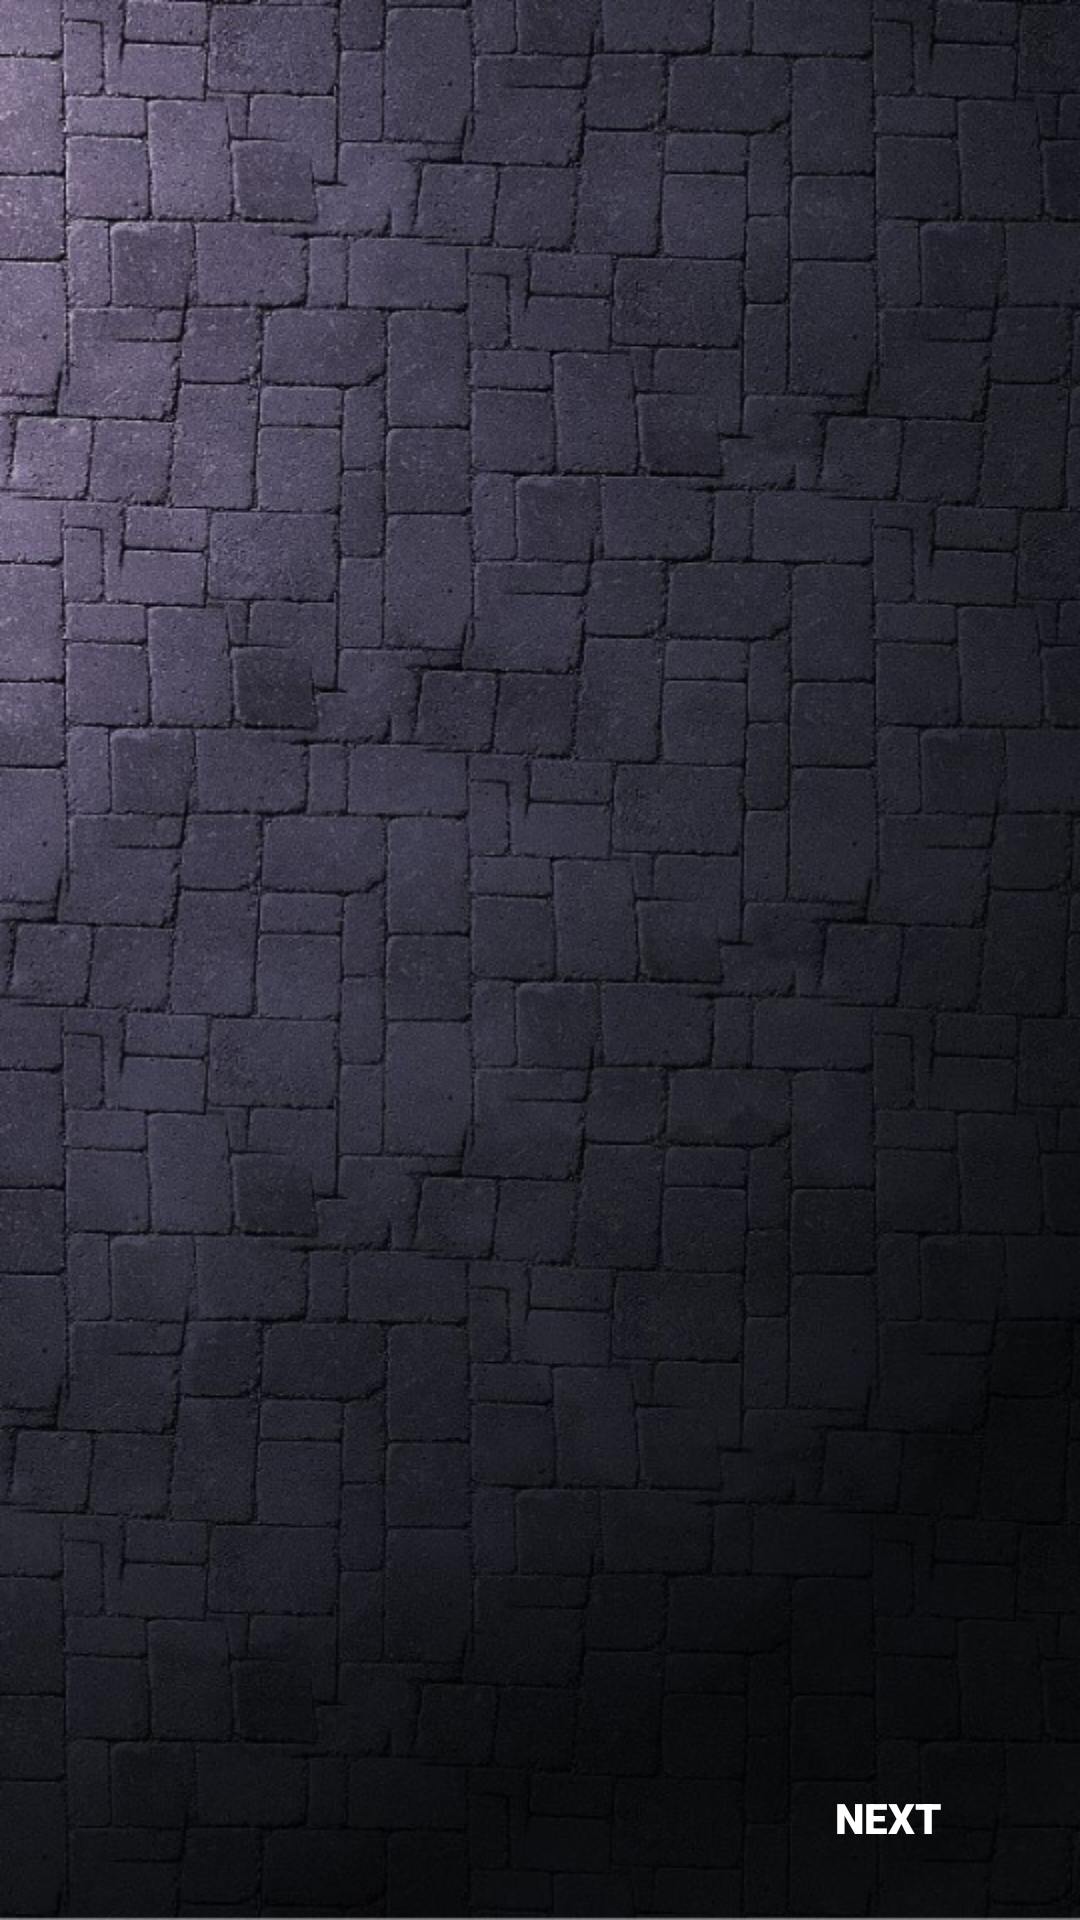

Android layout source for this screen:
<!-- AndroidManifest.xml: application theme AppTheme -->
<!-- res/layout/activity_tips.xml -->
<?xml version="1.0" encoding="utf-8"?>
<LinearLayout xmlns:android="http://schemas.android.com/apk/res/android"
    xmlns:tools="http://schemas.android.com/tools"
    android:layout_width="match_parent"
    android:layout_height="wrap_content"
    android:background="@drawable/backgroun_tips"
    android:orientation="vertical"
    android:weightSum="5">

    <androidx.viewpager.widget.ViewPager
        android:id="@+id/view_pager_id"
        android:layout_width="match_parent"
        android:layout_height="0dp"
        android:layout_weight="4.5" />

    <RelativeLayout
        android:layout_width="match_parent"
        android:layout_height="0dp"
        android:layout_marginBottom="10dp"
        android:layout_weight=".5"
        android:paddingHorizontal="20dp"
        tools:context=".MainActivity">

        <LinearLayout
            android:id="@+id/linear_layout_id"
            android:layout_width="wrap_content"
            android:layout_height="wrap_content"
            android:layout_alignParentBottom="true"
            android:layout_centerHorizontal="true"
            android:layout_marginBottom="20dp"
            android:orientation="horizontal" />

        <Button
            android:id="@+id/button_previous"
            android:layout_width="wrap_content"
            android:layout_height="wrap_content"
            android:layout_alignParentStart="true"
            android:layout_alignParentBottom="true"
            android:background="@android:color/transparent"
            android:fontFamily="sans-serif-black"
            android:text="previous"
            android:textColor="@color/colorWhite"
            android:textSize="14sp"
            android:visibility="invisible" />

        <Button
            android:id="@+id/button_next"
            android:layout_width="wrap_content"
            android:layout_height="wrap_content"
            android:layout_alignParentEnd="true"
            android:layout_alignParentBottom="true"
            android:background="@android:color/transparent"
            android:fontFamily="sans-serif-black"
            android:text="Next"
            android:textColor="@color/colorWhite"
            android:textSize="14sp" />

    </RelativeLayout>
</LinearLayout>
<!-- resources referenced by this layout -->
<resources>
  <color name="colorWhite">#FFFFFF</color>
  <!-- drawable backgroun_tips: png bitmap (drawable-hdpi, 702640 bytes) -->
  <style name="AppTheme" parent="Theme.AppCompat.Light.NoActionBar">
          
          <item name="colorPrimary">@color/colorPrimary</item>
          <item name="colorPrimaryDark">@color/colorPrimaryDark</item>
          <item name="colorAccent">@color/colorAccent</item>
      </style>
  <color name="colorPrimary">#03A9F4</color>
  <color name="colorPrimaryDark">#01579B</color>
  <color name="colorAccent">#0E2083</color>
</resources>
